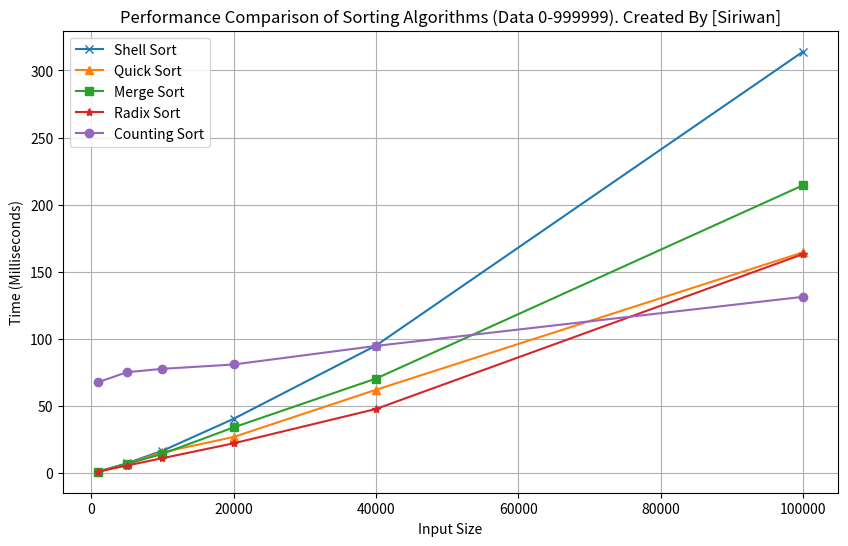

Here is the Python script that generated this plot:
import random
import time
import matplotlib.pyplot as plt

# ฟังก์ชัน Shell Sort
def shell_sort(arr):
    n = len(arr)
    gap = n // 2
    while gap > 0:
        for i in range(gap, n):
            temp = arr[i]
            j = i
            while j >= gap and arr[j - gap] > temp:
                arr[j] = arr[j - gap]
                j -= gap
            arr[j] = temp
        gap //= 2
    return arr

# ฟังก์ชัน Quick Sort
def quick_sort(arr):
    if len(arr) <= 1:
        return arr
    pivot = arr[-1]
    left = [x for x in arr[:-1] if x <= pivot]
    right = [x for x in arr[:-1] if x > pivot]
    return quick_sort(left) + [pivot] + quick_sort(right)

# ฟังก์ชัน Merge Sort
def merge_sort(arr):
    if len(arr) <= 1:
        return arr
    mid = len(arr) // 2
    left = merge_sort(arr[:mid])
    right = merge_sort(arr[mid:])
    return merge(left, right)

def merge(left, right):
    result = []
    i = j = 0
    while i < len(left) and j < len(right):
        if left[i] <= right[j]:
            result.append(left[i])
            i += 1
        else:
            result.append(right[j])
            j += 1
    result.extend(left[i:])
    result.extend(right[j:])
    return result

# ฟังก์ชัน Counting Sort
def counting_sort(arr):
    max_val = max(arr)
    min_val = min(arr)
    range_of_elements = max_val - min_val + 1
    count = [0] * range_of_elements
    output = [0] * len(arr)
    
    for i in range(len(arr)):
        count[arr[i] - min_val] += 1

    for i in range(1, len(count)):
        count[i] += count[i - 1]

    for i in range(len(arr) - 1, -1, -1):
        output[count[arr[i] - min_val] - 1] = arr[i]
        count[arr[i] - min_val] -= 1

    for i in range(len(arr)):
        arr[i] = output[i]
    
    return arr

# ฟังก์ชัน Radix Sort
def radix_sort(arr):
    max_val = max(arr)
    exp = 1
    while max_val // exp > 0:
        counting_sort_by_digit(arr, exp)
        exp *= 10
    return arr

def counting_sort_by_digit(arr, exp):
    n = len(arr)
    output = [0] * n
    count = [0] * 10  # 10 หลัก (0-9)
    
    for i in range(n):
        digit = (arr[i] // exp) % 10
        count[digit] += 1
    
    for i in range(1, 10):
        count[i] += count[i - 1]

    for i in range(n - 1, -1, -1):
        digit = (arr[i] // exp) % 10
        output[count[digit] - 1] = arr[i]
        count[digit] -= 1

    for i in range(n):
        arr[i] = output[i]

# ฟังก์ชันเปรียบเทียบประสิทธิภาพ
def compare_sort():
    sizes = [1000, 5000, 10000, 20000, 40000, 100000]  # เปลี่ยนขนาดอินพุต
    shell_times = []
    quick_times = []
    merge_times = []
    radix_times = []
    counting_times = []

    for size in sizes:
        data = [random.randint(0, 999999) for _ in range(size)]  # เปลี่ยนข้อมูลให้อยู่ในช่วง 0-999
        
        # วัดเวลา Shell Sort
        start_time = time.time()
        shell_sort(data.copy())
        shell_times.append((time.time() - start_time) * 1000)

        # วัดเวลา Quick Sort
        start_time = time.time()
        quick_sort(data.copy())
        quick_times.append((time.time() - start_time) * 1000)

        # วัดเวลา Merge Sort
        start_time = time.time()
        merge_sort(data.copy())
        merge_times.append((time.time() - start_time) * 1000)

        # วัดเวลา Radix Sort
        start_time = time.time()
        radix_sort(data.copy())
        radix_times.append((time.time() - start_time) * 1000)

        # วัดเวลา Counting Sort
        start_time = time.time()
        counting_sort(data.copy())
        counting_times.append((time.time() - start_time) * 1000)

        # แสดงผลลัพธ์
        print(f"ขนาดข้อมูล {size}:")
        print(f"  Shell Sort: {shell_times[-1]:.2f} มิลลิวินาที")
        print(f"  Quick Sort: {quick_times[-1]:.2f} มิลลิวินาที")
        print(f"  Merge Sort: {merge_times[-1]:.2f} มิลลิวินาที")
        print(f"  Radix Sort: {radix_times[-1]:.2f} มิลลิวินาที")
        print(f"  Counting Sort: {counting_times[-1]:.2f} มิลลิวินาที")

    # แสดงผลลัพธ์เป็นกราฟ
    plt.figure(figsize=(10, 6))
    plt.plot(sizes, shell_times, marker='x', label='Shell Sort')
    plt.plot(sizes, quick_times, marker='^', label='Quick Sort')
    plt.plot(sizes, merge_times, marker='s', label='Merge Sort')
    plt.plot(sizes, radix_times, marker='*', label='Radix Sort')
    plt.plot(sizes, counting_times, marker='o', label='Counting Sort')

    plt.title('Performance Comparison of Sorting Algorithms (Data 0-999999). Created By [Siriwan]')
    plt.xlabel('Input Size')
    plt.ylabel('Time (Milliseconds)')
    plt.legend()
    plt.grid(True)
    plt.savefig('Sorting_Performance_Comparison_0-999.png')
    plt.show()

# เรียกใช้ฟังก์ชัน
compare_sort()